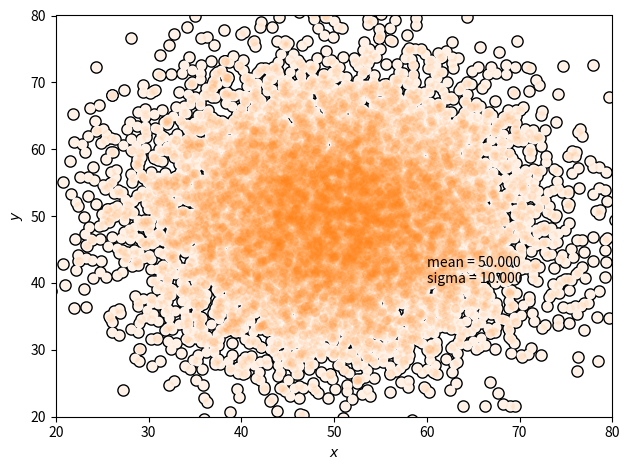

Here is the Python script that generated this plot:
#!/usr/bin/env python3

import matplotlib.pyplot as plt
import numpy as np


def main() -> None:
    """
    This function plots random points following the 2D normal distribution.

    Parameters:
        None

    Return:
        None
    """
    # create the figure
    fig = plt.figure()
    ax  = fig.add_subplot(111)

    mean       = 50.0
    sigma      = 10.0
    num_points = 10000

    X = np.random.normal( mean, sigma, num_points )
    Y = np.random.normal( mean, sigma, num_points )

    # plot the scatter
    ax.scatter( X, Y, 50, '0.0', lw=2            )
    ax.scatter( X, Y, 50, '1.0', lw=0            )
    ax.scatter( X, Y, 40, 'C1',  lw=0, alpha=0.1 )

    # annotate the information
    ax.text( mean+sigma, mean-sigma, "mean = %4.3f\nsigma = %4.3f"%(mean, sigma) )

    # set lables
    ax.set_xlabel( r'$x$' )
    ax.set_ylabel( r'$y$' )

    # x,y limit
    ax.set_xlim( mean-3*sigma, mean+3*sigma )
    ax.set_ylim( mean-3*sigma, mean+3*sigma )

    # save the figure
    plt.tight_layout()
    fig.savefig( 'fig_scatter_of_random_distribution.png' )

if __name__ == '__main__':
    main()
